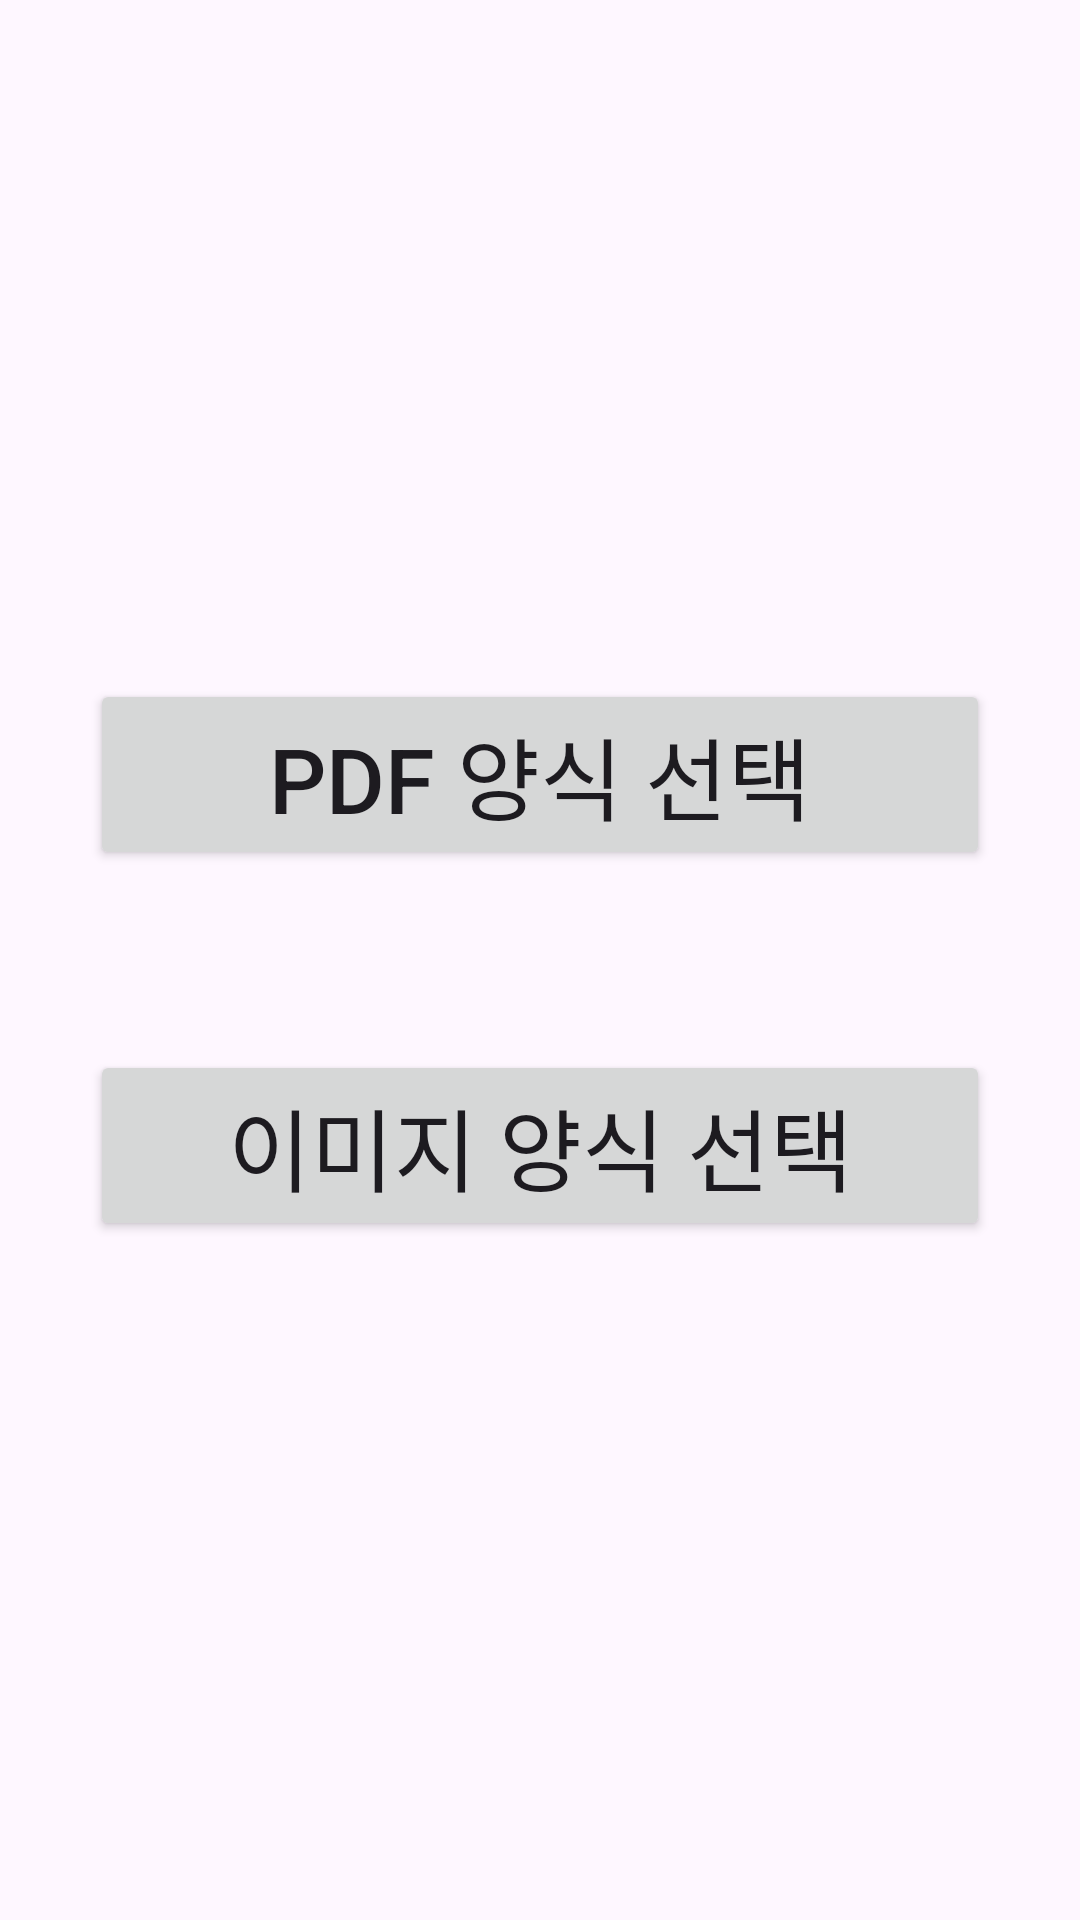

Reconstruct the res/layout file that produces this screen, plus the resources it refers to.
<!-- AndroidManifest.xml: application theme Theme.Contract_sign -->
<!-- res/layout/activity_main.xml -->
<?xml version="1.0" encoding="utf-8"?>
<LinearLayout xmlns:android="http://schemas.android.com/apk/res/android"
    xmlns:app="http://schemas.android.com/apk/res-auto"
    xmlns:tools="http://schemas.android.com/tools"
    android:layout_width="match_parent"
    android:layout_height="match_parent"
    android:gravity="center"
    android:orientation="vertical"
    tools:context=".view.MainActivity">
        <Button
            android:id="@+id/PdfSelect"
            android:layout_width="match_parent"
            android:layout_height="wrap_content"
            android:layout_margin="30dp"
            android:text="PDF 양식 선택"
            android:textSize="30dp" />

        <Button
            android:id="@+id/PhotoSelect"
            android:layout_width="match_parent"
            android:layout_height="wrap_content"
            android:layout_margin="30dp"
            android:text="이미지 양식 선택"
            android:textSize="30dp" />

</LinearLayout>
<!-- resources referenced by this layout -->
<resources>
  <style name="Theme.Contract_sign" parent="Base.Theme.Contract_sign" />
  <style name="Base.Theme.Contract_sign" parent="Theme.Material3.DayNight.NoActionBar">
          
          
      </style>
</resources>
